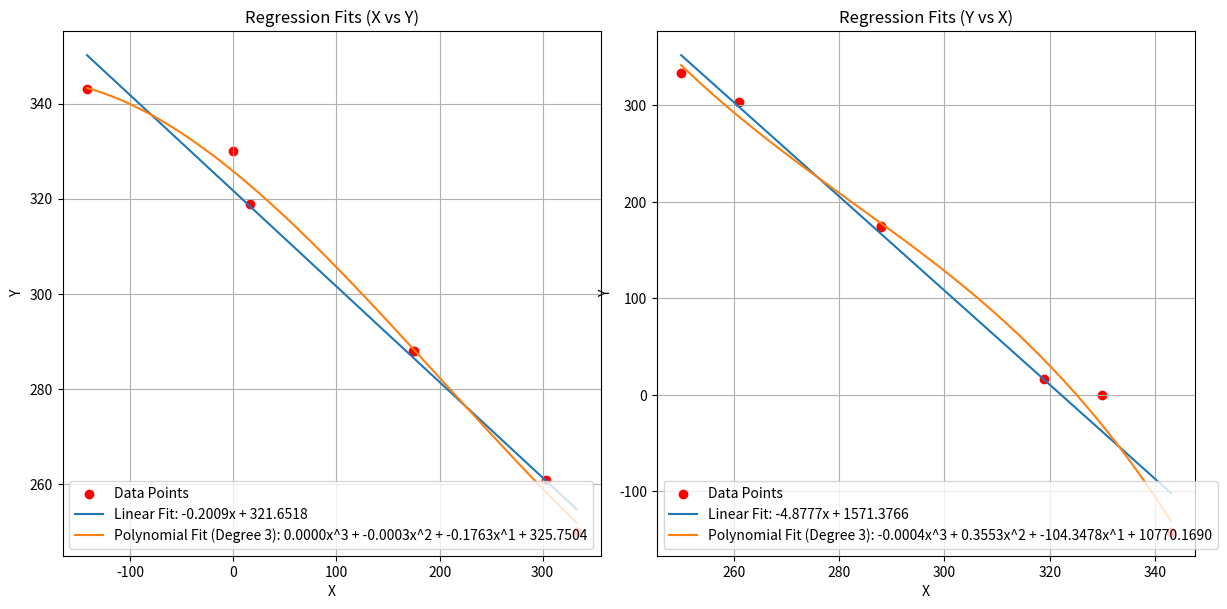

Generate this figure with matplotlib:
import matplotlib.pyplot as plt
import numpy as np

# positions = [[206, 290], [260, 274], [179, 302], [141, 319], [102, 339], [91, 359], [363, 238]]
# positions = [[31, 361], [96, 330], [155, 310], [219, 286], [270, 269], [343, 244], [37, 361]]

# positions = [[55, 352], [54, 352], [91, 335], [150, 313], [205, 291], [254, 270], [296, 256]] # good data for doc
# positions = [[0, 357], [50, 340], [100, 317], [150, 303], [200, 282], [250, 269], [300, 246]] # good data for doc (rs485)
# positions = [[1, 361], [47, 348], [96, 330], [144, 315], [211, 289], [254, 270], [303, 257]]
# positions = [[210, 283], [50, 345], [100, 325], [150, 305], [200, 286], [250, 269], [300, 250]]
# positions = [[262, 245], [50, 323], [100, 310], [150, 289], [200, 266], [250, 245], [300, 232]]
# positions = [[261, 268], [58, 349], [95, 334], [158, 312], [212, 289], [249, 277], [298, 257]]
# positions = [[0, 361], [50, 342], [100, 322], [150, 305], [200, 289], [250, 268], [300, 251]]

# motor pos, ir
# 0, 349
# 330, 442
# 300, 435
# 250, 415
# 200, 398
# 150, 385
# 100, 369,
# 50, 357,
# 0, 351
# positions = [[0, 349], [50, 357], [100, 369], [150, 385], [200, 398], [250, 415], [300, 435], [330, 442], [0, 351]]
# positions = [[0, 288.61], [330, 450]]
# positions = [[48, 366], [48, 352], [80, 332], [167, 301], [198, 289], [261, 273], [299, 261]]
# positions = [[6, 369], [53, 345], [95, 329], [140, 316], [212, 289], [266, 267], [293, 261]]
# positions = [[176, 303], [71, 349], [107, 328], [155, 310], [224, 283], [284, 261], [341, 244]]
# positions = [[-86, 320], [77, 284], [170, 263], [122, 271], [221, 252], [248, 242], [317, 225]]
# positions = [[330, 227], [47, 322], [100, 302], [148, 284], [199, 268], [246, 256], [301, 239]]
# positions = [[8, 332], [44, 321], [113, 297], [150, 284], [181, 277], [250, 260], [296, 244]]
# positions = [[335, 237], [53, 316], [105, 304], [152, 287], [182, 279], [256, 259], [298, 248]]
positions = [[-142, 343], [0, 330], [303, 261], [174, 288], [175, 288], [333, 250], [16, 319]]


def fit_regression(x, y, degree=3):
    """Fits linear and polynomial regressions."""
    coeffs_linear = np.polyfit(x, y, 1)
    coeffs_poly = np.polyfit(x, y, degree)
    return coeffs_linear, coeffs_poly


def format_polynomial(coeffs):
    """Formats a polynomial equation string."""
    terms = [f"{coeff:.4f}x^{i}" if i > 0 else f"{coeff:.4f}" for i, coeff in enumerate(reversed(coeffs))]
    return " + ".join(terms[::-1])


def format_polynomial10(coeffs):
    """Formats a polynomial equation string."""
    terms = [f"{coeff:.10f}x^{i}" if i > 0 else f"{coeff:.10f}" for i, coeff in enumerate(reversed(coeffs))]
    # let x = -0.0002964358 * y.powi(3) + 0.2742589884 * y.powi(2) - 86.9730877714 * y + 9594.7333153706;
    terms_rust = [f"{coeff:.10f} * y.powi({i})" if i > 0 else f"{coeff:.10f}" for i, coeff in
                  enumerate(reversed(coeffs))]
    print(f"let x = {' + '.join(terms_rust[::-1])};")
    return " + ".join(terms[::-1])


def plot_regression(ax, x, y, coeffs_linear, coeffs_poly, title):
    """Plots data points and regression curves."""
    x_vals = np.linspace(min(x), max(x), 500)
    y_linear = np.poly1d(coeffs_linear)(x_vals)
    y_poly = np.poly1d(coeffs_poly)(x_vals)

    ax.scatter(x, y, color="red", label="Data Points")
    ax.plot(x_vals, y_linear, label=f"Linear Fit: {coeffs_linear[0]:.4f}x + {coeffs_linear[1]:.4f}")
    ax.plot(x_vals, y_poly, label=f"Polynomial Fit (Degree {len(coeffs_poly) - 1}): {format_polynomial(coeffs_poly)}")
    ax.set_title(title)
    ax.set_xlabel("X")
    ax.set_ylabel("Y")
    ax.legend()
    ax.grid()


# Separate x and y for original and swapped
x, y = zip(*positions)
y_swapped, x_swapped = x, y

# Perform regressions
coeffs_linear, coeffs_poly = fit_regression(x, y)
coeffs_linear_swapped, coeffs_poly_swapped = fit_regression(x_swapped, y_swapped)

# Plot side-by-side
fig, axs = plt.subplots(1, 2, figsize=(12, 6))

# Plot original
plot_regression(axs[0], x, y, coeffs_linear, coeffs_poly, "Regression Fits (X vs Y)")

# Plot swapped
plot_regression(axs[1], x_swapped, y_swapped, coeffs_linear_swapped, coeffs_poly_swapped, "Regression Fits (Y vs X)")

# top=0.952,
# bottom=0.078,
# left=0.046,
# right=0.99,
# hspace=0.2,
# wspace=0.103

plt.tight_layout()
plt.subplots_adjust(top=0.952, bottom=0.078, left=0.046, right=0.99, hspace=0.2, wspace=0.103)

# Print equations
print("Original (X vs Y):")
print(f"  Linear Fit Equation: y = {coeffs_linear[0]:.10f}x + {coeffs_linear[1]:.10f}")
print(f"  Polynomial Fit Equation (Degree {len(coeffs_poly) - 1}): {format_polynomial(coeffs_poly)}")

print("\nSwapped (Y vs X):")
print(f"  Linear Fit Equation: x = {coeffs_linear_swapped[0]:.10f}y + {coeffs_linear_swapped[1]:.10f}")
print(f"  Polynomial Fit Equation (Degree {len(coeffs_poly_swapped) - 1}): {format_polynomial10(coeffs_poly_swapped)}")
print(coeffs_poly_swapped)
plt.show()
